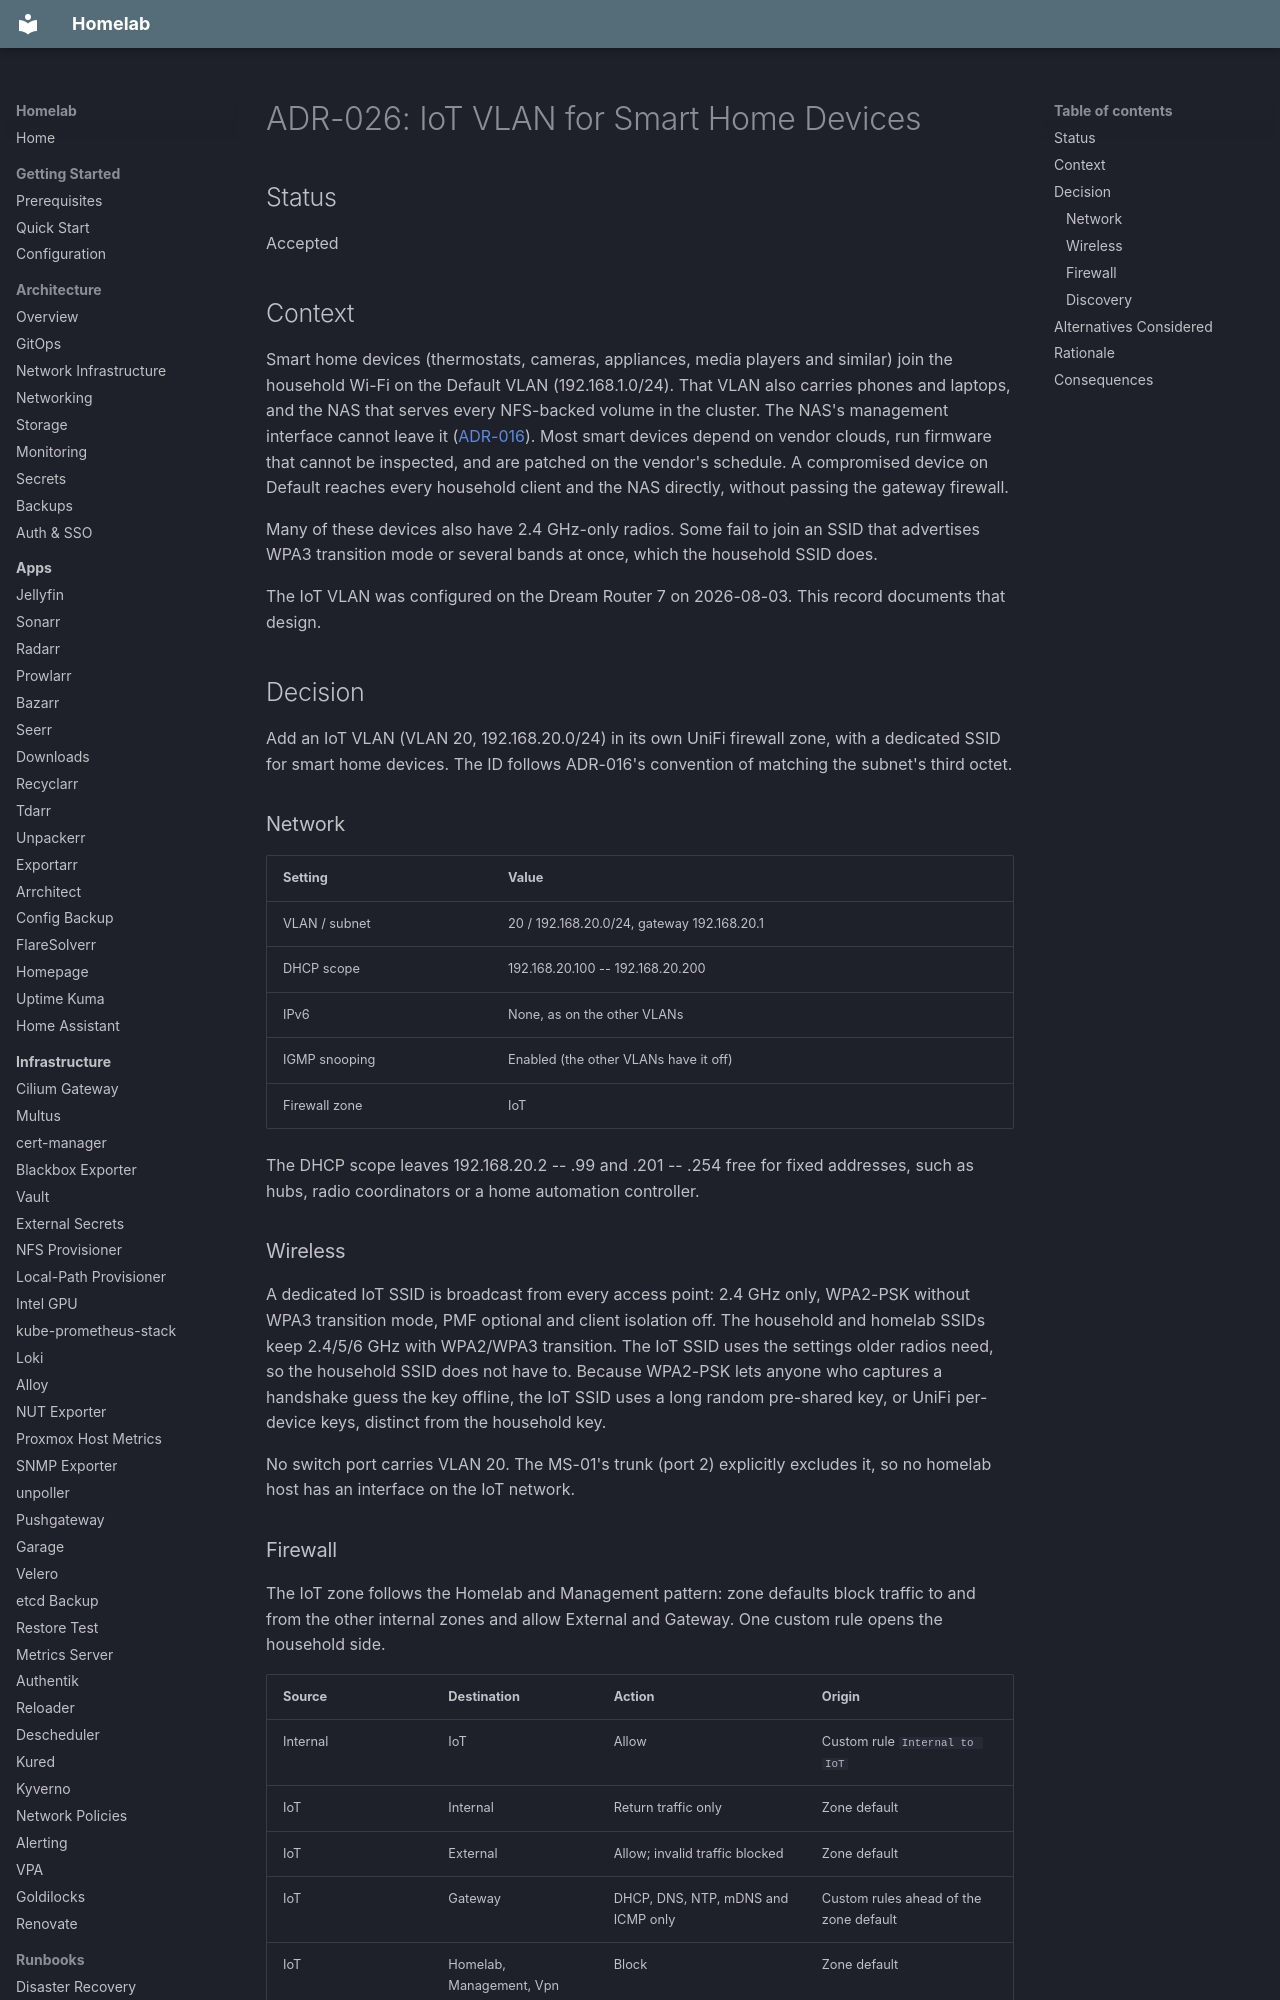

repository: kyleseneker/homelab · page: decisions/026-iot-vlan/index.html · generator: mkdocs

# ADR-026: IoT VLAN for Smart Home Devices

## Status

Accepted

## Context

Smart home devices (thermostats, cameras, appliances, media players and similar) join the household Wi-Fi on the Default VLAN (192.168.1.0/24). That VLAN also carries phones and laptops, and the NAS that serves every NFS-backed volume in the cluster. The NAS's management interface cannot leave it ([ADR-016](016-vlan-segmentation.md)). Most smart devices depend on vendor clouds, run firmware that cannot be inspected, and are patched on the vendor's schedule. A compromised device on Default reaches every household client and the NAS directly, without passing the gateway firewall.

Many of these devices also have 2.4 GHz-only radios. Some fail to join an SSID that advertises WPA3 transition mode or several bands at once, which the household SSID does.

The IoT VLAN was configured on the Dream Router 7 on 2026-08-03. This record documents that design.

## Decision

Add an IoT VLAN (VLAN 20, 192.168.20.0/24) in its own UniFi firewall zone, with a dedicated SSID for smart home devices. The ID follows ADR-016's convention of matching the subnet's third octet.

### Network

| Setting | Value |
|---------|-------|
| VLAN / subnet | 20 / 192.168.20.0/24, gateway 192.168.20.1 |
| DHCP scope | 192.168.20.100 -- 192.168.20.200 |
| IPv6 | None, as on the other VLANs |
| IGMP snooping | Enabled (the other VLANs have it off) |
| Firewall zone | IoT |

The DHCP scope leaves 192.168.20.2 -- .99 and .201 -- .254 free for fixed addresses, such as hubs, radio coordinators or a home automation controller.

### Wireless

A dedicated IoT SSID is broadcast from every access point: 2.4 GHz only, WPA2-PSK without WPA3 transition mode, PMF optional and client isolation off. The household and homelab SSIDs keep 2.4/5/6 GHz with WPA2/WPA3 transition. The IoT SSID uses the settings older radios need, so the household SSID does not have to. Because WPA2-PSK lets anyone who captures a handshake guess the key offline, the IoT SSID uses a long random pre-shared key, or UniFi per-device keys, distinct from the household key.

No switch port carries VLAN 20. The MS-01's trunk (port 2) explicitly excludes it, so no homelab host has an interface on the IoT network.

### Firewall

The IoT zone follows the Homelab and Management pattern: zone defaults block traffic to and from the other internal zones and allow External and Gateway. One custom rule opens the household side.

| Source | Destination | Action | Origin |
|--------|-------------|--------|--------|
| Internal | IoT | Allow | Custom rule `Internal to IoT` |
| IoT | Internal | Return traffic only | Zone default |
| IoT | External | Allow; invalid traffic blocked | Zone default |
| IoT | Gateway | DHCP, DNS, NTP, mDNS and ICMP only | Custom rules ahead of the zone default |
| IoT | Homelab, Management, Vpn | Block | Zone default |
| Homelab, Management, Vpn | IoT | Block | Zone default |

Household clients can open device apps, cast to and configure devices. IoT devices reach their clouds but cannot open connections into the household network, the NAS, the cluster or the management interfaces. The zone default alone would allow IoT devices every gateway port, including the UniFi console and SSH, so custom rules narrow it to the network services devices need ([ADR-016](016-vlan-segmentation.md#firewall-rules)).

### Discovery

The gateway's mDNS proxy covers the Default and IoT networks, with the predefined services devices use, including AirPlay, Chromecast, HomeKit and Matter. Household clients therefore discover services advertised on VLAN 20. The proxy stays off Homelab and Management, so discovery traffic is never reflected into them.
